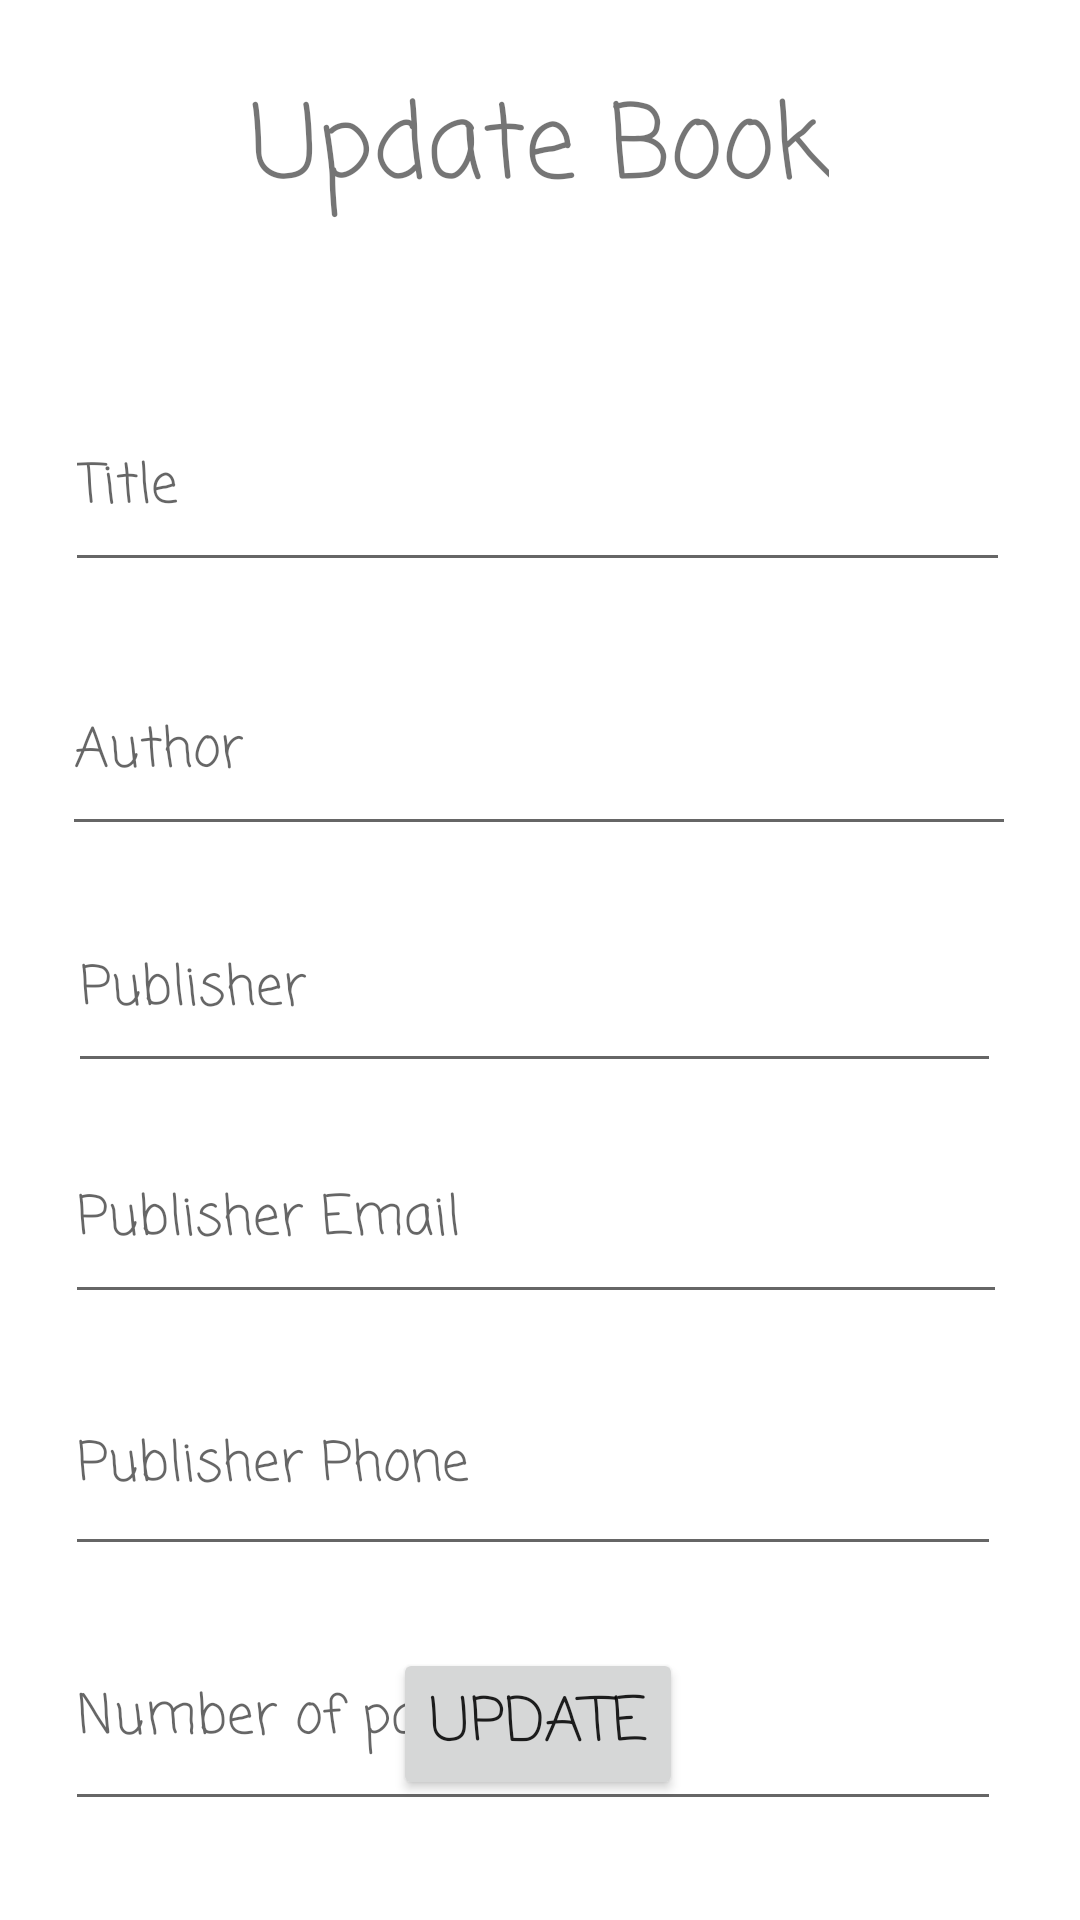

Layout XML and referenced resources for this Android screen:
<!-- AndroidManifest.xml: application theme Theme.MyLibraryMobile -->
<!-- res/layout/activity_update_book.xml -->
<?xml version="1.0" encoding="utf-8"?>
<androidx.constraintlayout.widget.ConstraintLayout xmlns:android="http://schemas.android.com/apk/res/android"
    xmlns:app="http://schemas.android.com/apk/res-auto"
    xmlns:tools="http://schemas.android.com/tools"
    android:layout_width="match_parent"
    android:layout_height="match_parent"
    tools:context=".UpdateBookActivity"
    tools:layout_editor_absoluteX="0dp"
    tools:layout_editor_absoluteY="-8dp">

    <TextView
        android:id="@+id/textView4"
        android:layout_width="wrap_content"
        android:layout_height="wrap_content"
        android:layout_marginTop="24dp"
        android:fontFamily="casual"
        android:text="Update Book"
        android:textSize="34sp"
        app:layout_constraintEnd_toEndOf="parent"
        app:layout_constraintStart_toStartOf="parent"
        app:layout_constraintTop_toTopOf="parent" />

    <EditText
        android:id="@+id/updateBookTitleET"
        android:layout_width="315dp"
        android:layout_height="66dp"
        android:layout_marginTop="128dp"
        android:ems="10"
        android:fontFamily="casual"
        android:hint="Title"
        android:inputType="text"
        app:layout_constraintEnd_toEndOf="parent"
        app:layout_constraintHorizontal_bias="0.479"
        app:layout_constraintStart_toStartOf="parent"
        app:layout_constraintTop_toTopOf="parent" />

    <EditText
        android:id="@+id/editBookAuthorET"
        android:layout_width="318dp"
        android:layout_height="66dp"
        android:layout_marginTop="216dp"
        android:ems="10"
        android:fontFamily="casual"
        android:hint="Author"
        android:inputType="text"
        app:layout_constraintEnd_toEndOf="parent"
        app:layout_constraintHorizontal_bias="0.494"
        app:layout_constraintStart_toStartOf="parent"
        app:layout_constraintTop_toTopOf="parent" />

    <EditText
        android:id="@+id/editBookPublisherET"
        android:layout_width="311dp"
        android:layout_height="65dp"
        android:layout_marginTop="296dp"
        android:ems="10"
        android:fontFamily="casual"
        android:hint="Publisher"
        android:inputType="text"
        app:layout_constraintEnd_toEndOf="parent"
        app:layout_constraintHorizontal_bias="0.46"
        app:layout_constraintStart_toStartOf="parent"
        app:layout_constraintTop_toTopOf="parent" />

    <EditText
        android:id="@+id/editBookPublisherPhoneET"
        android:layout_width="312dp"
        android:layout_height="70dp"
        android:layout_marginTop="452dp"
        android:ems="10"
        android:fontFamily="casual"
        android:hint="Publisher Phone"
        android:inputType="text"
        app:layout_constraintEnd_toEndOf="parent"
        app:layout_constraintHorizontal_bias="0.454"
        app:layout_constraintStart_toStartOf="parent"
        app:layout_constraintTop_toTopOf="parent" />

    <EditText
        android:id="@+id/editBookPublisherEmailET"
        android:layout_width="314dp"
        android:layout_height="66dp"
        android:layout_marginTop="372dp"
        android:ems="10"
        android:fontFamily="casual"
        android:hint="Publisher Email"
        android:inputType="text"
        app:layout_constraintEnd_toEndOf="parent"
        app:layout_constraintHorizontal_bias="0.474"
        app:layout_constraintStart_toStartOf="parent"
        app:layout_constraintTop_toTopOf="parent" />

    <EditText
        android:id="@+id/editBookNOPET"
        android:layout_width="312dp"
        android:layout_height="71dp"
        android:layout_marginTop="536dp"
        android:ems="10"
        android:fontFamily="casual"
        android:hint="Number of pages"
        android:inputType="text"
        app:layout_constraintEnd_toEndOf="parent"
        app:layout_constraintHorizontal_bias="0.454"
        app:layout_constraintStart_toStartOf="parent"
        app:layout_constraintTop_toTopOf="parent" />

    <Button
        android:id="@+id/editBookButton"
        android:layout_width="wrap_content"
        android:layout_height="wrap_content"
        android:layout_marginBottom="40dp"
        android:fontFamily="casual"
        android:text="Update"
        android:textSize="20sp"
        app:layout_constraintBottom_toBottomOf="parent"
        app:layout_constraintEnd_toEndOf="parent"
        app:layout_constraintHorizontal_bias="0.498"
        app:layout_constraintStart_toStartOf="parent" />
</androidx.constraintlayout.widget.ConstraintLayout>
<!-- resources referenced by this layout -->
<resources>
  <style name="Theme.MyLibraryMobile" parent="Theme.MaterialComponents.DayNight.DarkActionBar">
          
          <item name="colorPrimary">@color/purple_500</item>
          <item name="colorPrimaryVariant">@color/purple_700</item>
          <item name="colorOnPrimary">@color/white</item>
          
          <item name="colorSecondary">@color/teal_200</item>
          <item name="colorSecondaryVariant">@color/teal_700</item>
          <item name="colorOnSecondary">@color/black</item>
          
          <item name="android:statusBarColor">?attr/colorPrimaryVariant</item>
          
      </style>
  <!-- not gathered from this repository: default colours our renderer supplied (Android Studio template values) -->
  <color name="purple_500">#FF6200EE</color>
  <color name="purple_700">#FF3700B3</color>
  <color name="teal_200">#FF03DAC5</color>
  <color name="teal_700">#FF018786</color>
  <color name="black">#FF000000</color>
  <color name="white">#FFFFFFFF</color>
</resources>
